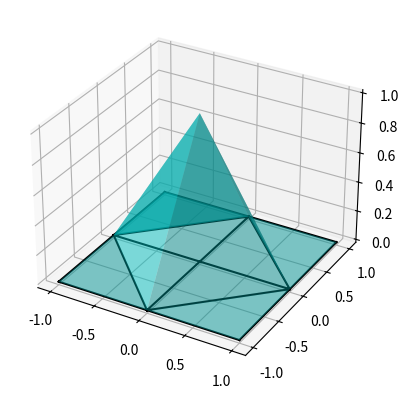

The matplotlib source for this figure: (Note: this script raises an exception after producing the figure.)
from matplotlib.tri import Triangulation
import matplotlib.pyplot as plt
import numpy as np
from mpl_toolkits.mplot3d import Axes3D

x = np.array([-1, 0, 1])
y = np.array([-1, 0, 1])
X, Y = np.meshgrid(x, y)
x, y = X.flatten(), Y.flatten()
mygrid = Triangulation(x, y)

Z = np.zeros_like(X)
Z[1,1] = 1.0
z = Z.flatten()

fig = plt.figure(1)
ax = fig.add_subplot(111, projection='3d')
ax.triplot(mygrid, color='k')
ax.plot_trisurf(mygrid, z, color='c', alpha=0.5)
plt.axis(azimuth=-70, elevation=30)
plt.xlabel('x')
plt.ylabel('y')

plt.show()
plt.savefig('tent_func.pdf')
